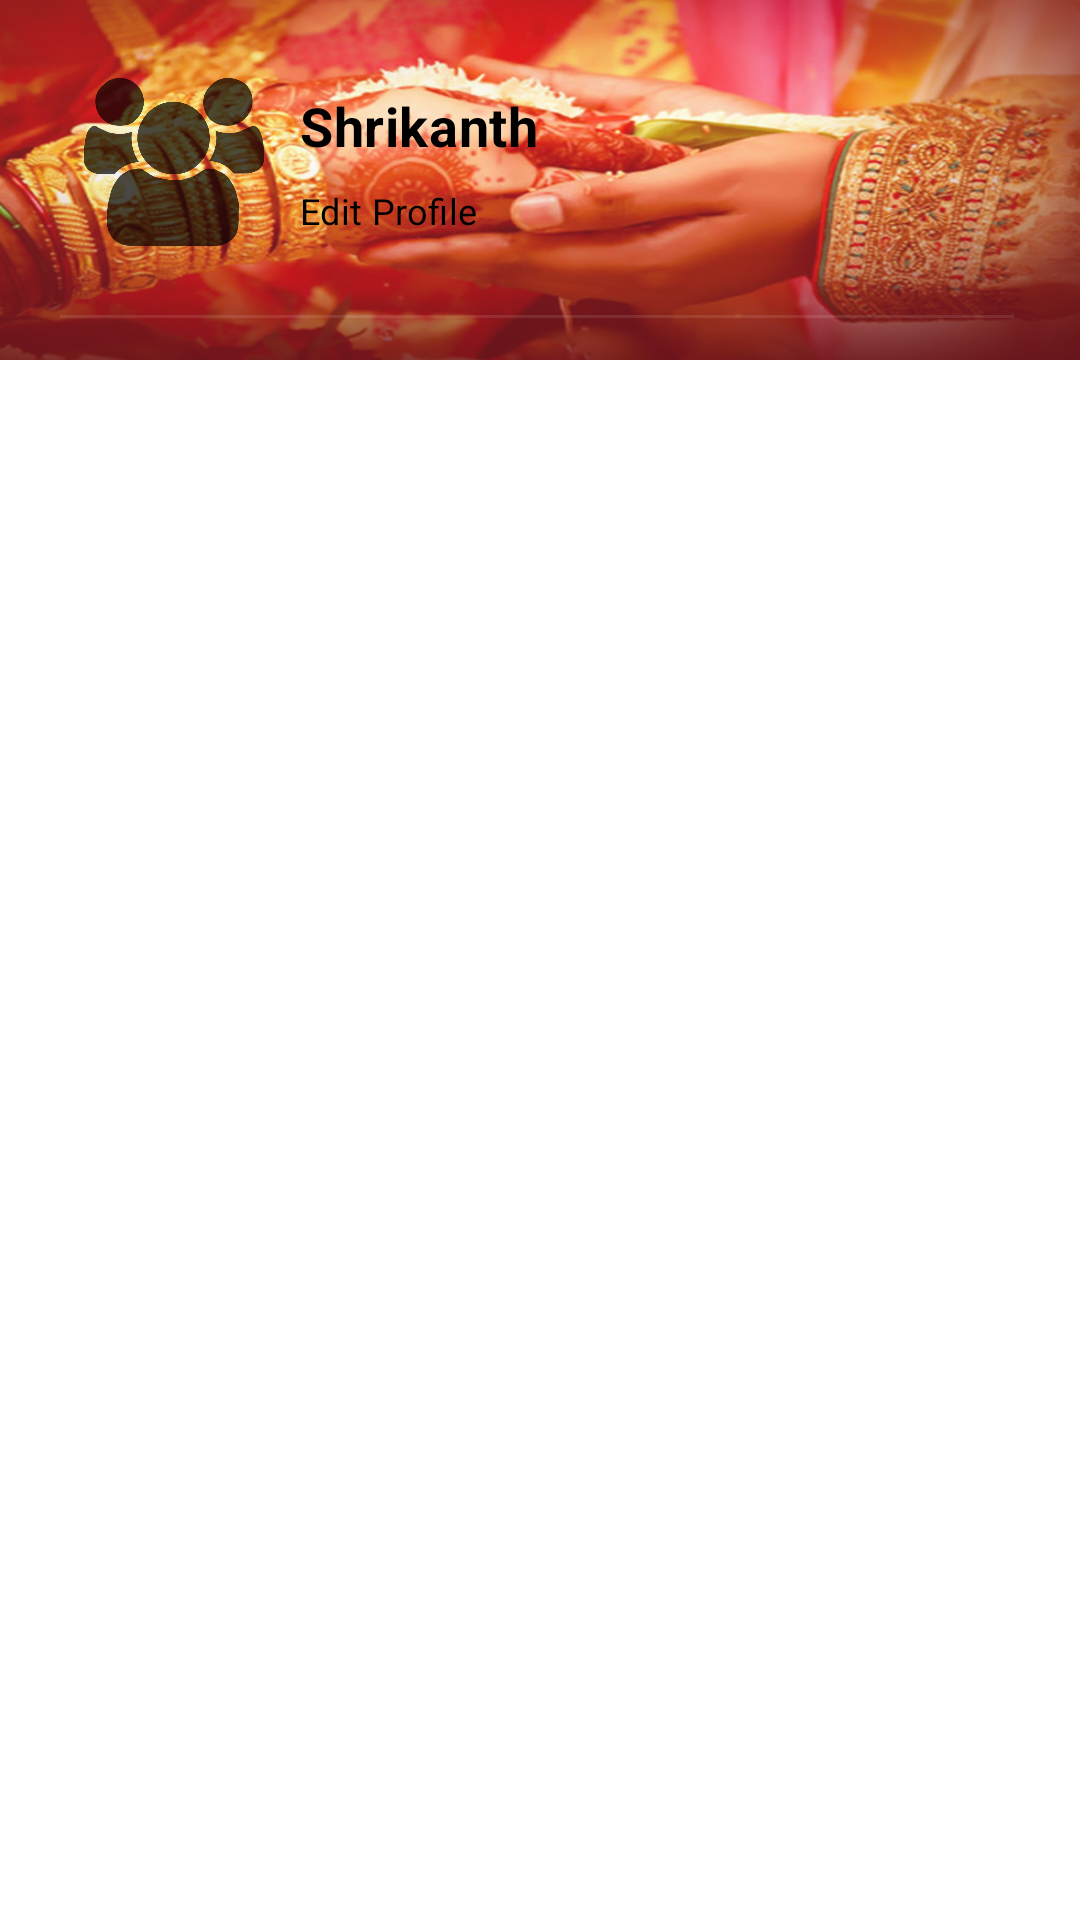

Layout XML and referenced resources for this Android screen:
<!-- AndroidManifest.xml: application theme Theme.Matrimony -->
<!-- res/layout/hamburger_menu_layout.xml -->
<?xml version="1.0" encoding="utf-8"?>
<RelativeLayout xmlns:android="http://schemas.android.com/apk/res/android"
    xmlns:app="http://schemas.android.com/apk/res-auto"
    android:layout_width="match_parent"
    android:layout_height="match_parent"
    android:background="@color/colorWhite"
    android:orientation="vertical">

    <androidx.appcompat.widget.LinearLayoutCompat
        android:id="@+id/header"
        android:layout_width="match_parent"
        android:layout_height="@dimen/margin120"
        android:background="@drawable/hamburgerdr"
        android:orientation="vertical"
        android:paddingLeft="@dimen/margin20"
        android:paddingRight="@dimen/margin22">

        <androidx.appcompat.widget.LinearLayoutCompat
            android:layout_width="match_parent"
            android:layout_height="wrap_content"
            android:layout_marginTop="@dimen/margin16"
            android:orientation="horizontal">

            <androidx.appcompat.widget.LinearLayoutCompat
                android:layout_width="wrap_content"
                android:layout_height="wrap_content"
                android:layout_weight="1"
                android:padding="@dimen/margin8"
                android:gravity="center_vertical"
                android:orientation="horizontal">

                <androidx.appcompat.widget.AppCompatImageView
                    android:id="@+id/profile_icon"
                    android:layout_width="@dimen/margin60"
                    android:layout_height="@dimen/margin60"
                    android:clickable="true"
                    android:src="@drawable/icon"/>

                <androidx.appcompat.widget.LinearLayoutCompat
                    android:layout_width="wrap_content"
                    android:layout_height="wrap_content"
                    android:layout_marginLeft="@dimen/margin12"
                    android:layout_weight="1"
                    android:orientation="vertical">

                    <androidx.appcompat.widget.AppCompatTextView
                        android:id="@+id/tvName"
                        style="@style/rubikmedium"
                        android:layout_width="match_parent"
                        android:layout_height="match_parent"
                        android:letterSpacing="0.01"
                        android:textStyle="bold"
                        android:text="Shrikanth"
                        android:textColor="@color/black"
                        android:textSize="@dimen/margin18" />

                    <androidx.appcompat.widget.AppCompatTextView
                        android:id="@+id/txt_edit_profile"
                        style="@style/rubikmedium"
                        android:layout_width="match_parent"
                        android:layout_height="wrap_content"
                        android:layout_marginTop="@dimen/margin8"
                        android:text="Edit Profile"
                        android:textColor="@color/black"
                        android:textSize="12sp" />

                </androidx.appcompat.widget.LinearLayoutCompat>
            </androidx.appcompat.widget.LinearLayoutCompat>

            <androidx.appcompat.widget.AppCompatImageView
                android:id="@+id/closeDrawer"
                android:layout_width="@dimen/margin24"
                android:layout_height="@dimen/margin24"
                android:layout_marginLeft="@dimen/margin4"/>

        </androidx.appcompat.widget.LinearLayoutCompat>

        <View
            android:layout_width="match_parent"
            android:layout_height="1dp"
            android:layout_marginTop="@dimen/margin13"
            android:background="#19ffffff" />

    </androidx.appcompat.widget.LinearLayoutCompat>












    <ListView
        android:id="@+id/expand"
        android:layout_below="@+id/header"
        android:layout_width="match_parent"
        android:layout_height="match_parent"
        android:layout_gravity="start"
        android:background="@color/white"
        android:choiceMode="singleChoice"
        android:divider="@color/black"
        android:dividerHeight="@dimen/margin0">
    </ListView>

    <ProgressBar
        android:visibility="gone"
        android:id="@+id/Ham_progressBar"
        android:layout_width="wrap_content"
        android:layout_height="wrap_content"
        android:layout_centerInParent="true" />

</RelativeLayout>
<!-- resources referenced by this layout -->
<resources>
  <color name="black">#FF000000</color>
  <color name="colorWhite">#ffffff</color>
  <color name="white">#FFFFFFFF</color>
  <dimen name="margin0">0dp</dimen>
  <dimen name="margin12">12dp</dimen>
  <dimen name="margin120">120dp</dimen>
  <dimen name="margin13">13dp</dimen>
  <dimen name="margin16">16dp</dimen>
  <dimen name="margin18">18dp</dimen>
  <dimen name="margin20">20dp</dimen>
  <dimen name="margin22">22dp</dimen>
  <dimen name="margin24">24dp</dimen>
  <dimen name="margin4">4dp</dimen>
  <dimen name="margin60">60dp</dimen>
  <dimen name="margin8">8dp</dimen>
  <!-- drawable hamburgerdr: jpg bitmap (drawable, 420727 bytes) -->
  <!-- drawable icon: png bitmap (drawable, 32008 bytes) -->
  <style name="rubikmedium">
          <item name="fontFamily">@font/rubik_medium_</item>
          <item name="android:textStyle">normal</item>
          <item name="android:letterSpacing" tools:ignore="NewApi">0.01</item>
          <item name="android:textColor">@color/color_white</item>
      </style>
  <style name="Theme.Matrimony" parent="Theme.MaterialComponents.DayNight.DarkActionBar">
          
          <item name="colorPrimary">@color/purple_500</item>
          <item name="colorPrimaryVariant">@color/purple_700</item>
          <item name="colorOnPrimary">@color/white</item>
          
          <item name="colorSecondary">@color/teal_200</item>
          <item name="colorSecondaryVariant">@color/teal_700</item>
          <item name="colorOnSecondary">@color/black</item>
          
          <item name="android:statusBarColor" tools:targetApi="l">?attr/colorPrimaryVariant</item>
          
      </style>
  <color name="color_white">#ffffff</color>
  <color name="purple_500">#FF6200EE</color>
  <color name="purple_700">#FF3700B3</color>
  <color name="teal_200">#FF03DAC5</color>
  <color name="teal_700">#FF018786</color>
</resources>
